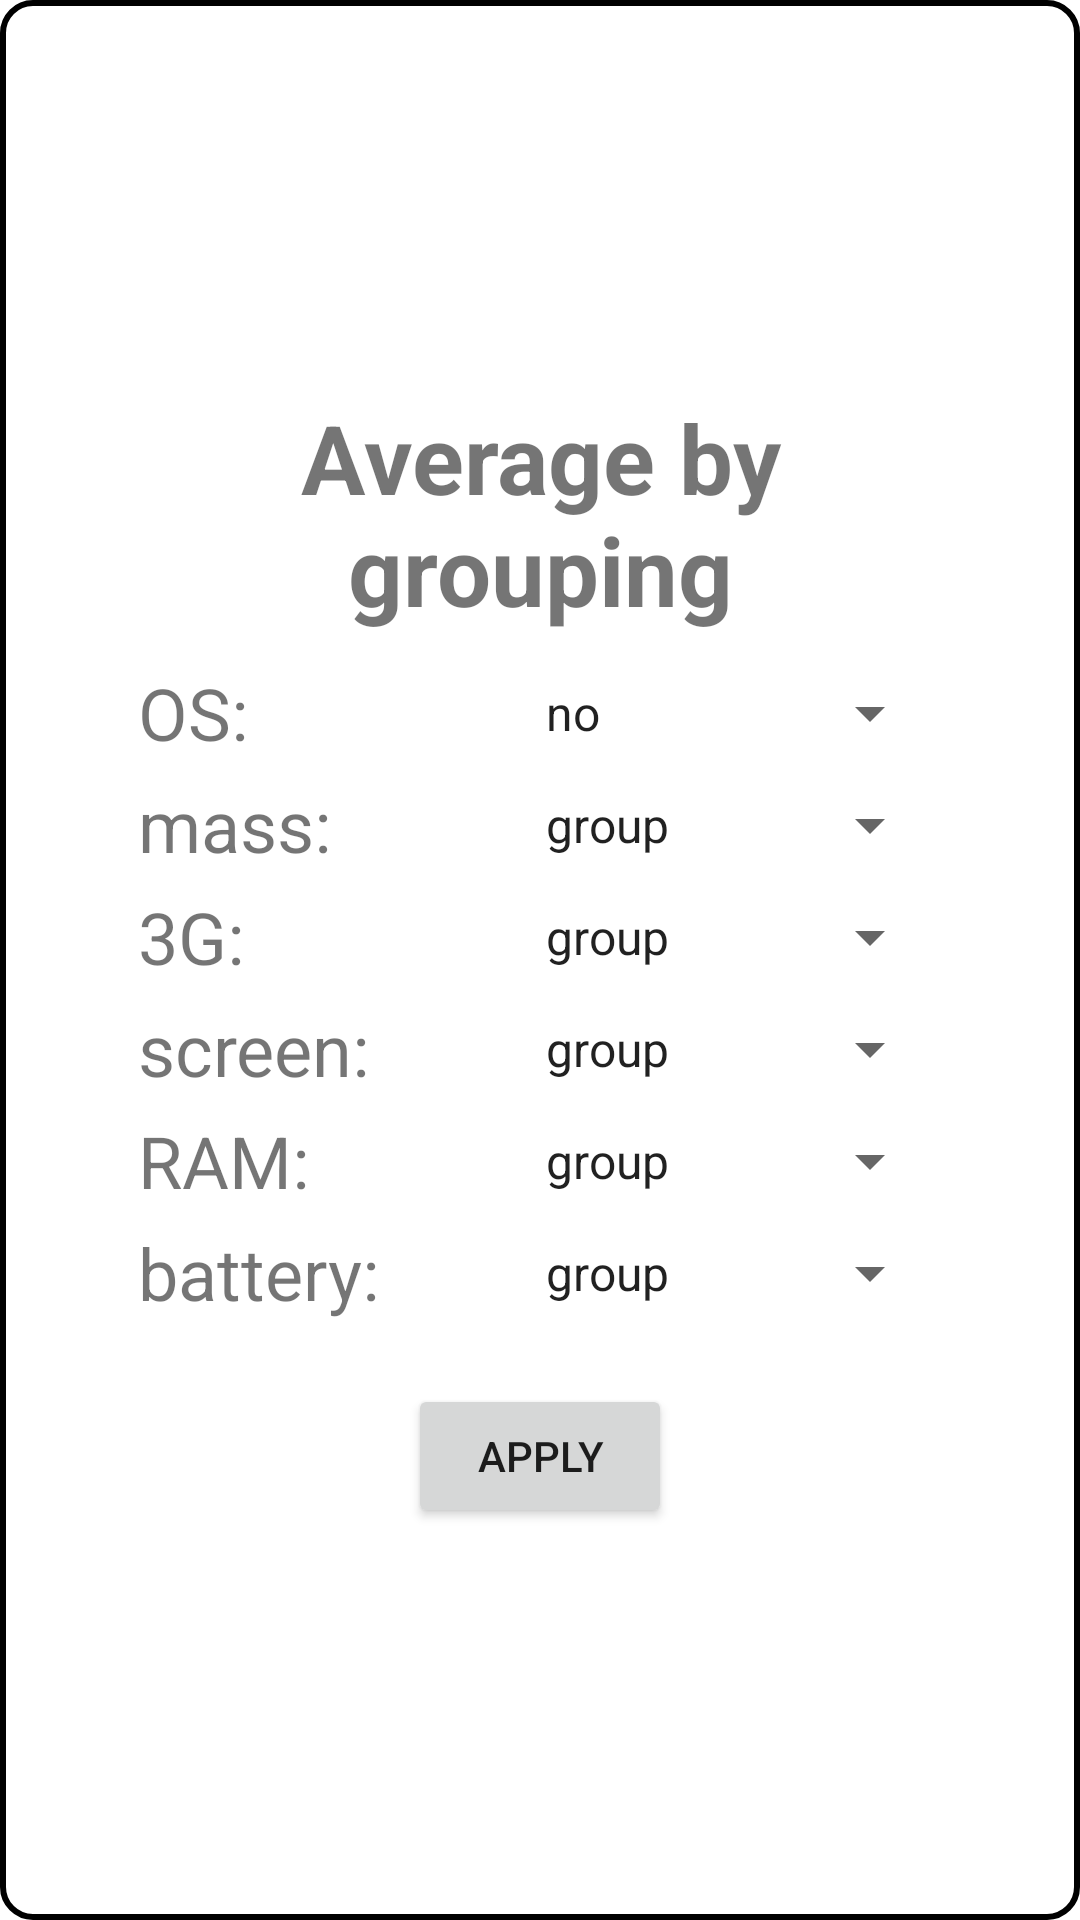

Here is an Android app screen rendered from its layout file. Give the layout XML and the strings, colors and styles it references.
<!-- AndroidManifest.xml: activity theme DialogTheme -->
<!-- res/layout/activity_average_by_grouping.xml -->
<?xml version="1.0" encoding="utf-8"?>
<androidx.constraintlayout.widget.ConstraintLayout xmlns:android="http://schemas.android.com/apk/res/android"
    xmlns:app="http://schemas.android.com/apk/res-auto"
    xmlns:tools="http://schemas.android.com/tools"
    android:layout_width="wrap_content"
    android:layout_height="wrap_content"
    android:layout_gravity="center"
    android:background="@drawable/popup"
    tools:context=".activities.AverageByGroupingActivity">

    <ImageButton
        android:id="@+id/closeButton"
        android:layout_width="wrap_content"
        android:layout_height="wrap_content"
        android:layout_marginTop="10dp"
        android:layout_marginEnd="10dp"
        android:contentDescription="close"
        android:background="@android:color/transparent"
        android:src="@drawable/baseline_close_32"
        app:tint="@color/tint_button_item"
        app:layout_constraintTop_toTopOf="parent"
        app:layout_constraintEnd_toEndOf="parent"
        tools:ignore="HardcodedText" />

    <LinearLayout
        android:id="@+id/rowsLayout"
        android:layout_width="300dp"
        android:layout_height="wrap_content"
        android:orientation="vertical"
        app:layout_constraintTop_toTopOf="parent"
        app:layout_constraintBottom_toBottomOf="parent"
        app:layout_constraintStart_toStartOf="parent"
        app:layout_constraintEnd_toEndOf="parent"
        android:padding="16dp">

        <TextView
            android:layout_width="wrap_content"
            android:layout_height="wrap_content"
            android:layout_gravity="center_horizontal"
            android:text="Average by grouping"
            android:gravity="center"
            android:textSize="32sp"
            android:textStyle="bold"
            android:layout_marginBottom="10dp"
            tools:ignore="HardcodedText" />

        <androidx.constraintlayout.widget.ConstraintLayout
            android:layout_width="match_parent"
            android:layout_height="wrap_content"
            android:layout_marginBottom="5dp">

            <TextView
                android:layout_width="wrap_content"
                android:layout_height="wrap_content"
                android:text="OS:"
                android:textSize="24sp"
                app:layout_constraintTop_toTopOf="parent"
                app:layout_constraintBottom_toBottomOf="parent"
                app:layout_constraintStart_toStartOf="parent"
                tools:ignore="HardcodedText" />

            <Spinner
                android:id="@+id/osSpinner"
                android:layout_width="140dp"
                android:layout_height="wrap_content"
                android:gravity="end"
                android:entries="@array/no_group"
                app:layout_constraintTop_toTopOf="parent"
                app:layout_constraintBottom_toBottomOf="parent"
                app:layout_constraintEnd_toEndOf="parent"
                tools:listitem="@layout/spinner_item"/>

        </androidx.constraintlayout.widget.ConstraintLayout>

        <androidx.constraintlayout.widget.ConstraintLayout
            android:layout_width="match_parent"
            android:layout_height="wrap_content"
            android:layout_marginBottom="5dp">

            <TextView
                android:layout_width="wrap_content"
                android:layout_height="wrap_content"
                android:text="mass:"
                android:textSize="24sp"
                app:layout_constraintTop_toTopOf="parent"
                app:layout_constraintBottom_toBottomOf="parent"
                app:layout_constraintStart_toStartOf="parent"
                tools:ignore="HardcodedText" />

            <Spinner
                android:id="@+id/massSpinner"
                android:layout_width="140dp"
                android:layout_height="wrap_content"
                android:gravity="end"
                android:entries="@array/group_average"
                app:layout_constraintTop_toTopOf="parent"
                app:layout_constraintBottom_toBottomOf="parent"
                app:layout_constraintEnd_toEndOf="parent"
                tools:listitem="@layout/spinner_item" />

        </androidx.constraintlayout.widget.ConstraintLayout>

        <androidx.constraintlayout.widget.ConstraintLayout
            android:layout_width="match_parent"
            android:layout_height="wrap_content"
            android:layout_marginBottom="5dp">

            <TextView
                android:layout_width="wrap_content"
                android:layout_height="wrap_content"
                android:text="3G:"
                android:textSize="24sp"
                app:layout_constraintTop_toTopOf="parent"
                app:layout_constraintBottom_toBottomOf="parent"
                app:layout_constraintStart_toStartOf="parent"
                tools:ignore="HardcodedText" />

            <Spinner
                android:id="@+id/has3gSpinner"
                android:layout_width="140dp"
                android:layout_height="wrap_content"
                android:gravity="end"
                android:entries="@array/group_average"
                app:layout_constraintTop_toTopOf="parent"
                app:layout_constraintBottom_toBottomOf="parent"
                app:layout_constraintEnd_toEndOf="parent"
                tools:listitem="@layout/spinner_item" />

        </androidx.constraintlayout.widget.ConstraintLayout>

        <androidx.constraintlayout.widget.ConstraintLayout
            android:layout_width="match_parent"
            android:layout_height="wrap_content"
            android:layout_marginBottom="5dp">

            <TextView
                android:layout_width="wrap_content"
                android:layout_height="wrap_content"
                android:text="screen:"
                android:textSize="24sp"
                app:layout_constraintTop_toTopOf="parent"
                app:layout_constraintBottom_toBottomOf="parent"
                app:layout_constraintStart_toStartOf="parent"
                tools:ignore="HardcodedText" />

            <Spinner
                android:id="@+id/screenSpinner"
                android:layout_width="140dp"
                android:layout_height="wrap_content"
                android:gravity="end"
                android:entries="@array/group_average"
                app:layout_constraintTop_toTopOf="parent"
                app:layout_constraintBottom_toBottomOf="parent"
                app:layout_constraintEnd_toEndOf="parent"
                tools:listitem="@layout/spinner_item" />

        </androidx.constraintlayout.widget.ConstraintLayout>

        <androidx.constraintlayout.widget.ConstraintLayout
            android:layout_width="match_parent"
            android:layout_height="wrap_content"
            android:layout_marginBottom="5dp">

            <TextView
                android:layout_width="wrap_content"
                android:layout_height="wrap_content"
                android:text="RAM:"
                android:textSize="24sp"
                app:layout_constraintTop_toTopOf="parent"
                app:layout_constraintBottom_toBottomOf="parent"
                app:layout_constraintStart_toStartOf="parent"
                tools:ignore="HardcodedText" />

            <Spinner
                android:id="@+id/ramSpinner"
                android:layout_width="140dp"
                android:layout_height="wrap_content"
                android:gravity="end"
                android:entries="@array/group_average"
                app:layout_constraintTop_toTopOf="parent"
                app:layout_constraintBottom_toBottomOf="parent"
                app:layout_constraintEnd_toEndOf="parent"
                tools:listitem="@layout/spinner_item" />

        </androidx.constraintlayout.widget.ConstraintLayout>

        <androidx.constraintlayout.widget.ConstraintLayout
            android:layout_width="match_parent"
            android:layout_height="wrap_content"
            android:layout_marginBottom="5dp">

            <TextView
                android:layout_width="wrap_content"
                android:layout_height="wrap_content"
                android:text="battery:"
                android:textSize="24sp"
                app:layout_constraintTop_toTopOf="parent"
                app:layout_constraintBottom_toBottomOf="parent"
                app:layout_constraintStart_toStartOf="parent"
                tools:ignore="HardcodedText" />

            <Spinner
                android:id="@+id/batterySpinner"
                android:layout_width="140dp"
                android:layout_height="wrap_content"
                android:gravity="end"
                android:entries="@array/group_average"
                app:layout_constraintTop_toTopOf="parent"
                app:layout_constraintBottom_toBottomOf="parent"
                app:layout_constraintEnd_toEndOf="parent"
                tools:listitem="@layout/spinner_item" />

        </androidx.constraintlayout.widget.ConstraintLayout>

        <Button
            android:id="@+id/applyButton"
            android:layout_width="wrap_content"
            android:layout_height="wrap_content"
            android:text="apply"
            android:layout_marginTop="16dp"
            android:layout_gravity="center_horizontal"
            tools:ignore="HardcodedText" />

    </LinearLayout>

</androidx.constraintlayout.widget.ConstraintLayout>
<!-- res/layout/spinner_item.xml (included above) -->
<?xml version="1.0" encoding="utf-8"?>
<TextView
    xmlns:android="http://schemas.android.com/apk/res/android"
    xmlns:tools="http://schemas.android.com/tools"
    android:layout_width="wrap_content"
    android:layout_height="wrap_content"
    android:textSize="24sp"
    android:gravity="center"
    android:layout_gravity="center"
    android:textAlignment="center"
    android:text="Item 1"
    android:textColor="@color/purple_500"
    tools:ignore="HardcodedText" />
<!-- resources referenced by this layout -->
<resources>
  <string-array name="group_average">
          <item>group</item>
          <item>average</item>
      </string-array>
  <string-array name="no_group">
          <item>no</item>
          <item>group</item>
      </string-array>
  <color name="purple_500">#FF6200EE</color>
  <!-- drawable popup (drawable) -->
  <?xml version="1.0" encoding="utf-8"?>
  <shape xmlns:android="http://schemas.android.com/apk/res/android"
      android:shape="rectangle">
      <stroke
          android:width="2dp"
          android:color="@color/black" />
      <corners android:radius="10dp" />
      <solid
          android:color="@color/white" />
  </shape>
  <style name="DialogTheme" parent="Theme.AppCompat.DayNight.Dialog">
          <item name="windowActionBar">false</item>
          <item name="windowNoTitle">true</item>
          <item name="android:windowBackground">@android:color/transparent</item>--&gt;
      </style>
  <color name="black">#FF000000</color>
  <color name="white">#FFFFFFFF</color>
</resources>
